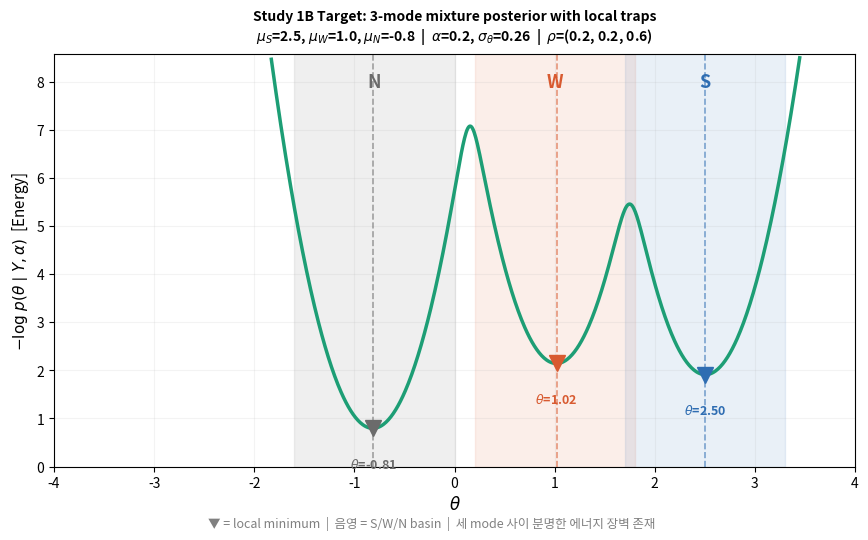

Reproduce this figure in Python. (Note: this script raises an exception after producing the figure.)
"""
Study 1B — Local trap posterior landscape (target distribution).

목적
----
"AWSGLD 가 local trap 을 실제로 탈출하는가?" 실험의 대상 분포를 정의하고
시각화한다. 여기서는 단일 1D mixture posterior 만 만든다 (시나리오 분기 없음).

분포 정의
--------
3-mode mixture posterior:
  E(theta) = -log[ rho_S exp(-E_S(theta))
                 + rho_W exp(-E_W(theta))
                 + rho_N exp(-E_N(theta)) ]

- S (strong keyphrase, Y=1):  mu_S = +2.5
- W (weak keyphrase, Y=1):    mu_W = +1.0   ← 가운데 얕은 trap
- N (non-keyphrase, Y=0):     mu_N = -1.5   ← 가장 무거운 mass (rho_N=0.6)
- alpha=0.20, sigma_theta=0.35

→ N/W/S 세 basin 사이 분명한 에너지 장벽이 존재. N basin 에서 출발한 chain 이
   W/S 로 넘어가는지 보는 trap-escape 실험의 타깃 분포로 적합하다.

장벽 높이 설계
-------------
mu_N 을 -2.5 (Study_1A Easy 원본) → -1.5 로 당겨 N-W 장벽을 약 13 → 약 7 로
조정. 이는 다음을 만족시키기 위함:
- SGLD (T=1) 의 escape time ~ exp(7) ≈ 1100 step → 5000 iter 안에 거의 stuck.
- AWSGLD 의 adaptive weighting 으로는 비교적 짧은 시간에 escape 가능.
- W (+1.0), S (+2.5) 두 mode 가 명확히 보존 (sigma_theta 는 그대로 유지).

CLAUDE.md 절대 금지 사항 준수
- Posterior energy 를 직접 가중합으로 계산하지 않고 log-sum-exp mixture 사용.

출력
----
- local_trap_landscape.npz : theta_grid, E_grid, minima(theta/E), 파라미터
- local_trap_landscape.png : 단일 패널 시각화 (x=theta, y=Energy)

실행
----
python3 simulation/study_1b/local_trap_landscape.py
"""
import os

import numpy as np
import matplotlib

matplotlib.use("Agg")
import matplotlib.pyplot as plt
import matplotlib.font_manager as fm
from scipy.signal import argrelmin, argrelmax


# ── 한글 폰트 ──
_FONT_PATH = "/usr/share/fonts/opentype/noto/NotoSansCJK-Regular.ttc"
if os.path.exists(_FONT_PATH):
    fm.fontManager.addfont(_FONT_PATH)
    plt.rcParams["font.family"] = fm.FontProperties(fname=_FONT_PATH).get_name()
plt.rcParams["axes.unicode_minus"] = False


# ──────────────────────────────────────────────────────────────────────────
# 분포 파라미터 (Study_1A의 ControlledEasy_v2 와 동일)
# ──────────────────────────────────────────────────────────────────────────
PARAMS = {
    "mu_S": 2.5, "mu_W": 1.0, "mu_N": -0.8,
    "alpha": 0.20,
    "rho_S": 0.20, "rho_W": 0.20, "rho_N": 0.60,
    # mu_N=-0.8: N basin 의 깊이를 약간 더 얕게 해서 sampler 가 N 으로 돌아오는
    # 경로의 장벽을 낮춤 (이전 mu_N=-1.0 에서 N drift 가 너무 심했음).
    "sigma_theta": 0.26,
}


# ──────────────────────────────────────────────────────────────────────────
# Energy (1D mixture posterior)
# ──────────────────────────────────────────────────────────────────────────
def sigmoid(x):
    return 1.0 / (1.0 + np.exp(-np.clip(x, -700, 700)))


def E_Y1(theta, alpha, mu, sigma2):
    """Y=1 group (S, W) energy: -log[(1-alpha) sigmoid(theta)] + Gaussian prior."""
    return (-np.log(np.clip((1 - alpha) * sigmoid(theta), 1e-10, None))
            + (theta - mu) ** 2 / (2 * sigma2))


def E_Y0(theta, alpha, mu, sigma2):
    """Y=0 group (N) energy: -log[1 - (1-alpha) sigmoid(theta)] + Gaussian prior."""
    return (-np.log(np.clip(1 - (1 - alpha) * sigmoid(theta), 1e-10, None))
            + (theta - mu) ** 2 / (2 * sigma2))


def E_mix(theta, alpha, mu_S, mu_W, mu_N, rho_S, rho_W, rho_N, sigma2):
    """-log mixture posterior. log-sum-exp 트릭으로 수치 안정 계산."""
    ES = E_Y1(theta, alpha, mu_S, sigma2)
    EW = E_Y1(theta, alpha, mu_W, sigma2)
    EN = E_Y0(theta, alpha, mu_N, sigma2)
    log_stack = np.stack([-ES + np.log(rho_S),
                          -EW + np.log(rho_W),
                          -EN + np.log(rho_N)], axis=0)
    log_max = log_stack.max(axis=0)
    return -(log_max + np.log(np.exp(log_stack - log_max).sum(axis=0)))


def find_local_minima(theta, energy):
    """boundary 를 제외한 모든 local minimum (theta, E) 반환."""
    idx = argrelmin(energy)[0]
    return [(float(theta[i]), float(energy[i])) for i in idx]


# ──────────────────────────────────────────────────────────────────────────
# 계산 + 시각화
# ──────────────────────────────────────────────────────────────────────────
def main():
    sigma2 = PARAMS["sigma_theta"] ** 2
    theta_grid = np.linspace(-4, 4, 1000)
    E_grid = E_mix(theta_grid, PARAMS["alpha"],
                   PARAMS["mu_S"], PARAMS["mu_W"], PARAMS["mu_N"],
                   PARAMS["rho_S"], PARAMS["rho_W"], PARAMS["rho_N"],
                   sigma2)
    minima = find_local_minima(theta_grid, E_grid)
    # inter-basin 장벽 정점 기준으로 y축 상한 산정 (boundary 의 prior 폭증 부분은
    # NaN 처리해서 좌측 평탄 plateau 가 생기지 않도록 함)
    maxima_idx = argrelmax(E_grid)[0]
    peak_E = (float(E_grid[maxima_idx].max())
              if len(maxima_idx) > 0 else float(E_grid.max()))

    # CLAUDE.md 색상 규칙: S=파랑, W=주황, N=회색
    C_S = "#2F6DB2"
    C_W = "#D85A30"
    C_N = "#6B6B6B"

    fig, ax = plt.subplots(figsize=(9, 5.5))

    # y_lim 위로 새는 segment 는 NaN 으로 끊어서 그리지 않음 (clipping plateau 방지)
    y_lim_high = peak_E + 1.5
    E_show = np.where(E_grid > y_lim_high, np.nan, E_grid)
    ax.plot(theta_grid, E_show, color="#1D9E75", lw=2.5, zorder=3)

    # 배경 음영 (S/W/N basin)
    ax.axvspan(PARAMS["mu_N"] - 0.8, PARAMS["mu_N"] + 0.8,
               alpha=0.10, color=C_N, zorder=0)
    ax.axvspan(PARAMS["mu_W"] - 0.8, PARAMS["mu_W"] + 0.8,
               alpha=0.10, color=C_W, zorder=0)
    ax.axvspan(PARAMS["mu_S"] - 0.8, PARAMS["mu_S"] + 0.8,
               alpha=0.10, color=C_S, zorder=0)

    # local minimum marker (각 mu_g 근처에서 가장 가까운 local min)
    mu_to_color = {"N": (PARAMS["mu_N"], C_N),
                   "W": (PARAMS["mu_W"], C_W),
                   "S": (PARAMS["mu_S"], C_S)}
    y_lim_low = max(min(m[1] for m in minima) - 1.0, 0)
    # y_lim_high 는 위에서 peak_E + 1.5 로 이미 계산됨

    for label, (mu_val, color_g) in mu_to_color.items():
        closest = min(minima, key=lambda m: abs(m[0] - mu_val))
        if abs(closest[0] - mu_val) <= 1.5:
            x_min, y_min = closest
            ax.plot(x_min, y_min, marker="v", color=color_g,
                    markersize=11, zorder=6)
            ax.axvline(x=x_min, color=color_g, ls="--", lw=1.2, alpha=0.6)
            ax.text(x_min, y_min - 0.6,
                    f"$\\theta$={x_min:.2f}",
                    fontsize=9, ha="center", va="top",
                    color=color_g, fontweight="bold")
        ax.text(mu_val, y_lim_high * 0.92, label, color=color_g, fontsize=13,
                ha="center", fontweight="bold", zorder=5)

    ax.set_xlim(-4, 4)
    ax.set_ylim(y_lim_low, y_lim_high)
    ax.set_xticks(np.arange(-4, 5, 1))
    ax.set_xlabel(r"$\theta$", fontsize=12)
    ax.set_ylabel(r"$-\log\, p(\theta \mid Y, \alpha)$  [Energy]", fontsize=11)
    ax.grid(True, alpha=0.15)

    ax.set_title(
        "Study 1B Target: 3-mode mixture posterior with local traps\n"
        rf"$\mu_S$={PARAMS['mu_S']}, $\mu_W$={PARAMS['mu_W']}, $\mu_N$={PARAMS['mu_N']}  "
        rf"|  $\alpha$={PARAMS['alpha']}, $\sigma_\theta$={PARAMS['sigma_theta']}  "
        rf"|  $\rho$=({PARAMS['rho_S']}, {PARAMS['rho_W']}, {PARAMS['rho_N']})",
        fontsize=10, fontweight="bold", pad=10,
    )

    fig.text(
        0.5, 0.02,
        "▼ = local minimum  |  음영 = S/W/N basin  |  세 mode 사이 분명한 에너지 장벽 존재",
        ha="center", fontsize=9, color="gray",
    )
    fig.subplots_adjust(left=0.08, right=0.97, top=0.88, bottom=0.13)

    out_dir = os.path.dirname(os.path.abspath(__file__))
    png_path = os.path.join(out_dir, "local_trap_landscape.png")
    npz_path = os.path.join(out_dir, "local_trap_landscape.npz")

    fig.savefig(png_path, dpi=150, bbox_inches="tight")
    np.savez(npz_path,
             theta_grid=theta_grid,
             E_grid=E_grid,
             minima_theta=np.array([m[0] for m in minima]),
             minima_E=np.array([m[1] for m in minima]),
             **{f"param_{k}": v for k, v in PARAMS.items()})

    print(f"Saved -> {png_path}")
    print(f"Saved -> {npz_path}")
    print()
    print("Detected local minima (theta, E):")
    for x, y in minima:
        print(f"  theta={x:+.3f}, E={y:.3f}")
    print()
    print("Basin assignment:")
    for label, (mu_val, _) in mu_to_color.items():
        closest = min(minima, key=lambda m: abs(m[0] - mu_val))
        print(f"  {label} basin near mu_{label}={mu_val:+.2f}: "
              f"theta_min={closest[0]:+.3f}, E_min={closest[1]:.3f}")
    print()
    # local maxima 사이의 inter-basin 장벽 높이를 mode 별로 보고
    maxima_idx = argrelmax(E_grid)[0]
    barriers = [(float(theta_grid[i]), float(E_grid[i])) for i in maxima_idx]
    print("Inter-basin barriers (peak between adjacent local minima):")
    for x_p, y_p in barriers:
        # 이 peak 양 옆 가장 가까운 local min 두 개 찾기
        left = [m for m in minima if m[0] < x_p]
        right = [m for m in minima if m[0] > x_p]
        if not left or not right:
            continue
        m_left = max(left, key=lambda m: m[0])
        m_right = min(right, key=lambda m: m[0])
        dE_left = y_p - m_left[1]
        dE_right = y_p - m_right[1]
        print(f"  peak at theta={x_p:+.3f}, E={y_p:.3f}  "
              f"|  barrier from left  (theta={m_left[0]:+.2f}, E={m_left[1]:.2f}) = {dE_left:.3f}  "
              f"|  barrier from right (theta={m_right[0]:+.2f}, E={m_right[1]:.2f}) = {dE_right:.3f}")


if __name__ == "__main__":
    main()
